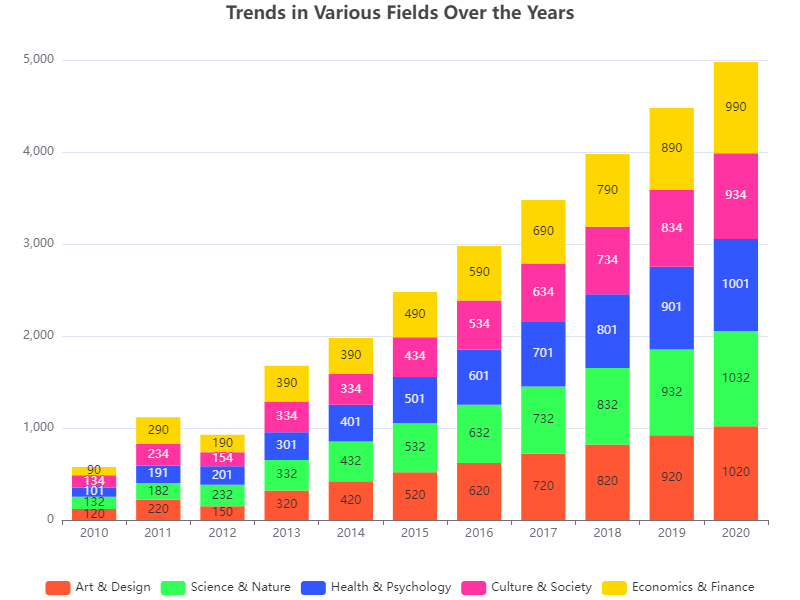

The data file committed next to this chart (first rows):
Category, Art & Design, Science & Nature, Health & Psychology, Culture & Society, Economics & Finance
2010, 120, 132, 101, 134, 90
2011, 220, 182, 191, 234, 290
2012, 150, 232, 201, 154, 190
2013, 320, 332, 301, 334, 390
2014, 420, 432, 401, 334, 390
2015, 520, 532, 501, 434, 490
2016, 620, 632, 601, 534, 590
2017, 720, 732, 701, 634, 690
2018, 820, 832, 801, 734, 790
2019, 920, 932, 901, 834, 890
2020, 1020, 1032, 1001, 934, 990
